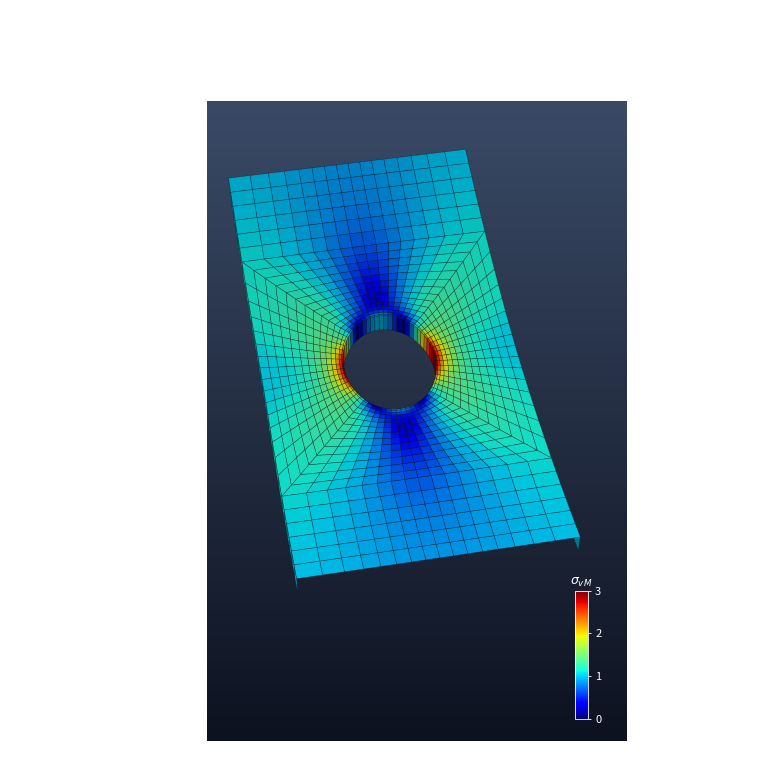

Generate this figure with matplotlib: (Note: this script raises an exception after producing the figure.)
#!/usr/bin/env python3
# Renders the picture of the About dialog (MeshEditor.Avalonia/Assets/about.png): a plate with a hole under vertical tension,
# meshed by quadrilaterals graded towards the hole, deformed (exaggerated) and colored by the von Mises stress of the Kirsch
# solution, with the rainbow color scale and the mesh edges as the postprocessor draws them.
# Needs numpy and matplotlib: python3 scripts/about-image.py [output.png]
import sys
import numpy as np
import matplotlib
matplotlib.use("Agg")
import matplotlib.pyplot as plt
from matplotlib import cm
from matplotlib.colors import LightSource, Normalize
from mpl_toolkits.mplot3d.art3d import Poly3DCollection

output = sys.argv[1] if len(sys.argv) > 1 else "MeshEditor.Avalonia/Assets/about.png"

a = 0.38 # hole radius
half_width, half_height = 1.0, 1.7
thickness = 0.16
n_angle, n_radial, n_end = 64, 14, 6 # elements around the hole, from the hole to the square, in each end block

# nodes: rays from the hole to the boundary of the square [-1, 1]^2, graded towards the hole
theta = np.linspace(0, 2 * np.pi, n_angle + 1)[:-1] # n_angle is a multiple of 8: rays to the corners of the square
t = (np.linspace(0, 1, n_radial + 1)) ** 1.6
inner = np.stack([a * np.cos(theta), a * np.sin(theta)], axis=1)
outer = np.stack([np.cos(theta), np.sin(theta)], axis=1)
outer = outer / np.max(np.abs(outer), axis=1, keepdims=True) # onto the square
xy = inner[None, :, :] * (1 - t[:, None, None]) + outer[None, :, :] * t[:, None, None] # (radial, angle, 2)

quads = [] # 2D polygons
for i in range(n_radial):
	for j in range(n_angle):
		k = (j + 1) % n_angle
		quads.append(np.array([xy[i, j], xy[i, k], xy[i + 1, k], xy[i + 1, j]]))
# end blocks above and below the square, matching the nodes of its top and bottom edges
for sign in (1, -1):
	edge = xy[-1][np.isclose(xy[-1][:, 1], sign * 1.0)]
	edge = np.vstack([edge, [[-1.0, sign], [1.0, sign]]])
	xs = np.unique(np.round(edge[:, 0], 9))
	ys = sign * (1 + (half_height - 1) * np.linspace(0, 1, n_end + 1))
	for i in range(n_end):
		for j in range(len(xs) - 1):
			quads.append(np.array([[xs[j], ys[i]], [xs[j + 1], ys[i]], [xs[j + 1], ys[i + 1]], [xs[j], ys[i + 1]]]))

def kirsch(p):
	"""Stresses of an infinite plate with a hole under the unit tension in the y direction (Kirsch), as (sxx, syy, sxy)."""
	x, y = p[..., 0], p[..., 1]
	r = np.maximum(np.hypot(x, y), a)
	th = np.arctan2(x, y) # the angle from the load direction
	q = (a / r) ** 2
	srr = 0.5 * (1 - q) + 0.5 * (1 - 4 * q + 3 * q * q) * np.cos(2 * th)
	stt = 0.5 * (1 + q) - 0.5 * (1 + 3 * q * q) * np.cos(2 * th)
	srt = -0.5 * (1 + 2 * q - 3 * q * q) * np.sin(2 * th)
	return srr, stt, srt

def von_mises(p):
	srr, stt, srt = kirsch(p)
	return np.sqrt(srr ** 2 - srr * stt + stt ** 2 + 3 * srt ** 2)

def deform(p):
	# exaggerated: stretching along the load, the necking of the ligaments, a gentle bend out of the plane
	x, y = p[..., 0], p[..., 1]
	r = np.maximum(np.hypot(x, y), a)
	dx = -0.06 * x * (1 + (a / r) ** 2)
	dy = 0.10 * y + 0.08 * y * (a / r) ** 2
	dz = 0.22 * (y / half_height) ** 2
	return np.stack([x + dx, y + dy, dz], axis=-1)

norm = Normalize(vmin=0.0, vmax=3.0)
cmap = cm.jet
light = LightSource(azdeg=315, altdeg=35)

faces, colors = [], []
def add(poly3, value, shade_normal):
	n = shade_normal / np.linalg.norm(shade_normal)
	l = np.array([-0.5, 0.6, 0.65]); l /= np.linalg.norm(l)
	intensity = 0.55 + 0.45 * max(np.dot(n, l), 0.0)
	rgb = np.array(cmap(norm(value))[:3]) * intensity
	faces.append(poly3)
	colors.append((*np.clip(rgb, 0, 1), 1.0))

for q in quads:
	top = deform(q)
	top[:, 2] += thickness / 2
	n = np.cross(top[1] - top[0], top[3] - top[0])
	if n[2] < 0:
		n = -n
	add(top, von_mises(q.mean(axis=0)), n)

# the wall of the hole (where the stress is highest) and the side faces of the plate
def side(p0, p1, outward):
	b0, b1 = deform(p0), deform(p1)
	poly = np.array([b0 - [0, 0, thickness / 2], b1 - [0, 0, thickness / 2], b1 + [0, 0, thickness / 2], b0 + [0, 0, thickness / 2]])
	n = np.cross(poly[1] - poly[0], poly[3] - poly[0])
	if np.dot(n[:2], outward) < 0:
		n = -n
	add(poly, von_mises((p0 + p1) / 2), n)

for j in range(n_angle):
	k = (j + 1) % n_angle
	side(xy[0, j], xy[0, k], -(xy[0, j] + xy[0, k]) / 2)
for q in quads:
	for e in range(4):
		p0, p1 = q[e], q[(e + 1) % 4]
		mid = (p0 + p1) / 2
		if np.isclose(abs(mid[0]), half_width) and np.isclose(p0[0], p1[0]):
			side(p0, p1, np.array([np.sign(mid[0]), 0]))

fig = plt.figure(figsize=(4.2, 6.4), dpi=100)
# dark blue-grey gradient background, as the viewport of the postprocessor
bg = fig.add_axes([0, 0, 1, 1])
gradient = np.linspace(0, 1, 256)[:, None]
bg.imshow(gradient, aspect="auto", cmap=matplotlib.colors.LinearSegmentedColormap.from_list("bg", ["#3a4a66", "#0d1220"]), extent=[0, 1, 0, 1])
bg.axis("off")

ax = fig.add_axes([-0.47, -0.10, 1.76, 1.33], projection="3d", computed_zorder=False)
ax.set_facecolor((0, 0, 0, 0))
collection = Poly3DCollection(faces, facecolors=colors, edgecolors=(0.05, 0.05, 0.08, 0.55), linewidths=0.35)
ax.add_collection3d(collection)
ax.set_xlim(-1.6, 1.6)
ax.set_ylim(-1.6, 1.6)
ax.set_zlim(-1.6, 1.6)
ax.set_box_aspect((1, 1, 1))
ax.view_init(elev=50, azim=-100, roll=0)
ax.set_proj_type("persp", focal_length=0.45)
ax.axis("off")

# color scale
cax = fig.add_axes([0.875, 0.035, 0.03, 0.2])
bar = fig.colorbar(cm.ScalarMappable(norm=norm, cmap=cmap), cax=cax)
bar.outline.set_edgecolor("white")
bar.outline.set_linewidth(0.6)
bar.set_ticks([0, 1, 2, 3])
bar.ax.tick_params(colors="white", labelsize=8, length=2, width=0.6)
cax.set_title(r"$\sigma_{vM}$", color="white", fontsize=9, pad=4)

fig.savefig(output, dpi=100)
print(f"written {output}")
